Dataset: data (GitHub, sunabove/ai_example). Classes: left, right, stop.

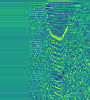
Label: stop

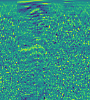
Label: right

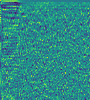
Label: left

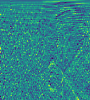
Label: right

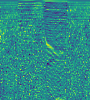
Label: stop

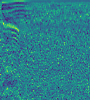
Label: left
